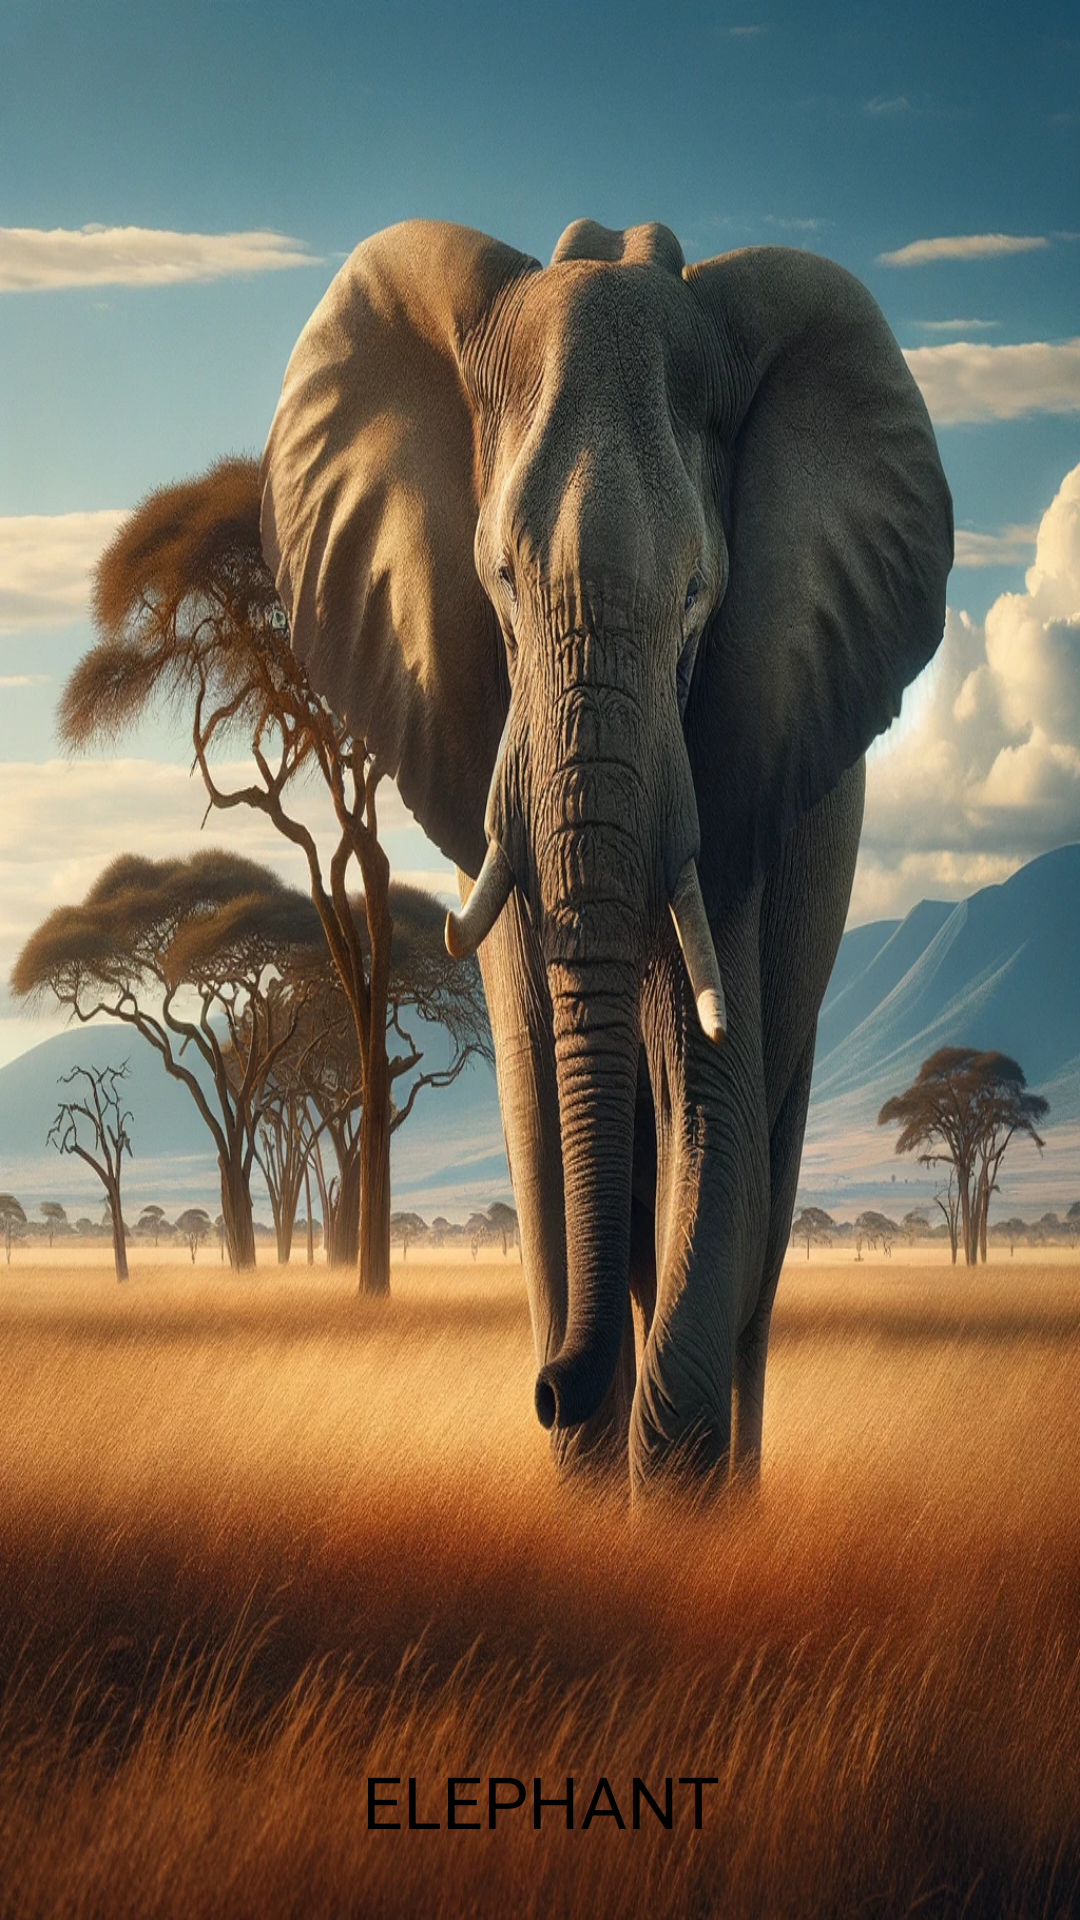

Here is an Android app screen rendered from its layout file. Give the layout XML and the strings, colors and styles it references.
<!-- AndroidManifest.xml: application theme Theme.AnimalsApp -->
<!-- res/layout/activity_elephant.xml -->
<?xml version="1.0" encoding="utf-8"?>
<androidx.constraintlayout.widget.ConstraintLayout xmlns:android="http://schemas.android.com/apk/res/android"
    xmlns:app="http://schemas.android.com/apk/res-auto"
    xmlns:tools="http://schemas.android.com/tools"
    android:layout_width="match_parent"
    android:layout_height="match_parent"
    tools:context=".savannahh.Elephant">

    <ImageView
        android:id="@+id/imageView53"
        android:layout_width="wrap_content"
        android:layout_height="wrap_content"
        app:layout_constraintBottom_toBottomOf="parent"
        app:layout_constraintEnd_toEndOf="parent"
        app:layout_constraintStart_toStartOf="parent"
        app:layout_constraintTop_toTopOf="parent"
        app:srcCompat="@drawable/elephant"
        android:scaleType="fitXY"
        />

    <TextView
        android:id="@+id/textView14"
        android:layout_width="144dp"
        android:layout_height="36dp"
        android:layout_marginBottom="20dp"
        android:text="ELEPHANT"
        android:textAlignment="center"
        android:textColor="@color/black"
        android:textSize="24sp"
        app:layout_constraintBottom_toBottomOf="@+id/imageView53"
        app:layout_constraintEnd_toEndOf="parent"
        app:layout_constraintStart_toStartOf="parent"

        />

    <ImageView
        android:id="@+id/imageView55"
        android:layout_width="54dp"
        android:layout_height="42dp"
        android:layout_marginStart="280dp"
        android:layout_marginTop="20dp"
        android:onClick="sound"
        app:layout_constraintEnd_toEndOf="parent"
        app:layout_constraintStart_toStartOf="parent"
        app:layout_constraintTop_toTopOf="@+id/imageView53"
        app:srcCompat="@drawable/loudspeaker" />
</androidx.constraintlayout.widget.ConstraintLayout>
<!-- resources referenced by this layout -->
<resources>
  <!-- drawable elephant: webp bitmap (drawable, 453034 bytes) -->
  <style name="Theme.AnimalsApp" parent="Base.Theme.AnimalsApp" />
  <style name="Base.Theme.AnimalsApp" parent="Theme.Material3.DayNight">
          
          
      </style>
  <!-- not gathered from this repository: default colours our renderer supplied (Android Studio template values) -->
  <color name="black">#FF000000</color>
</resources>
